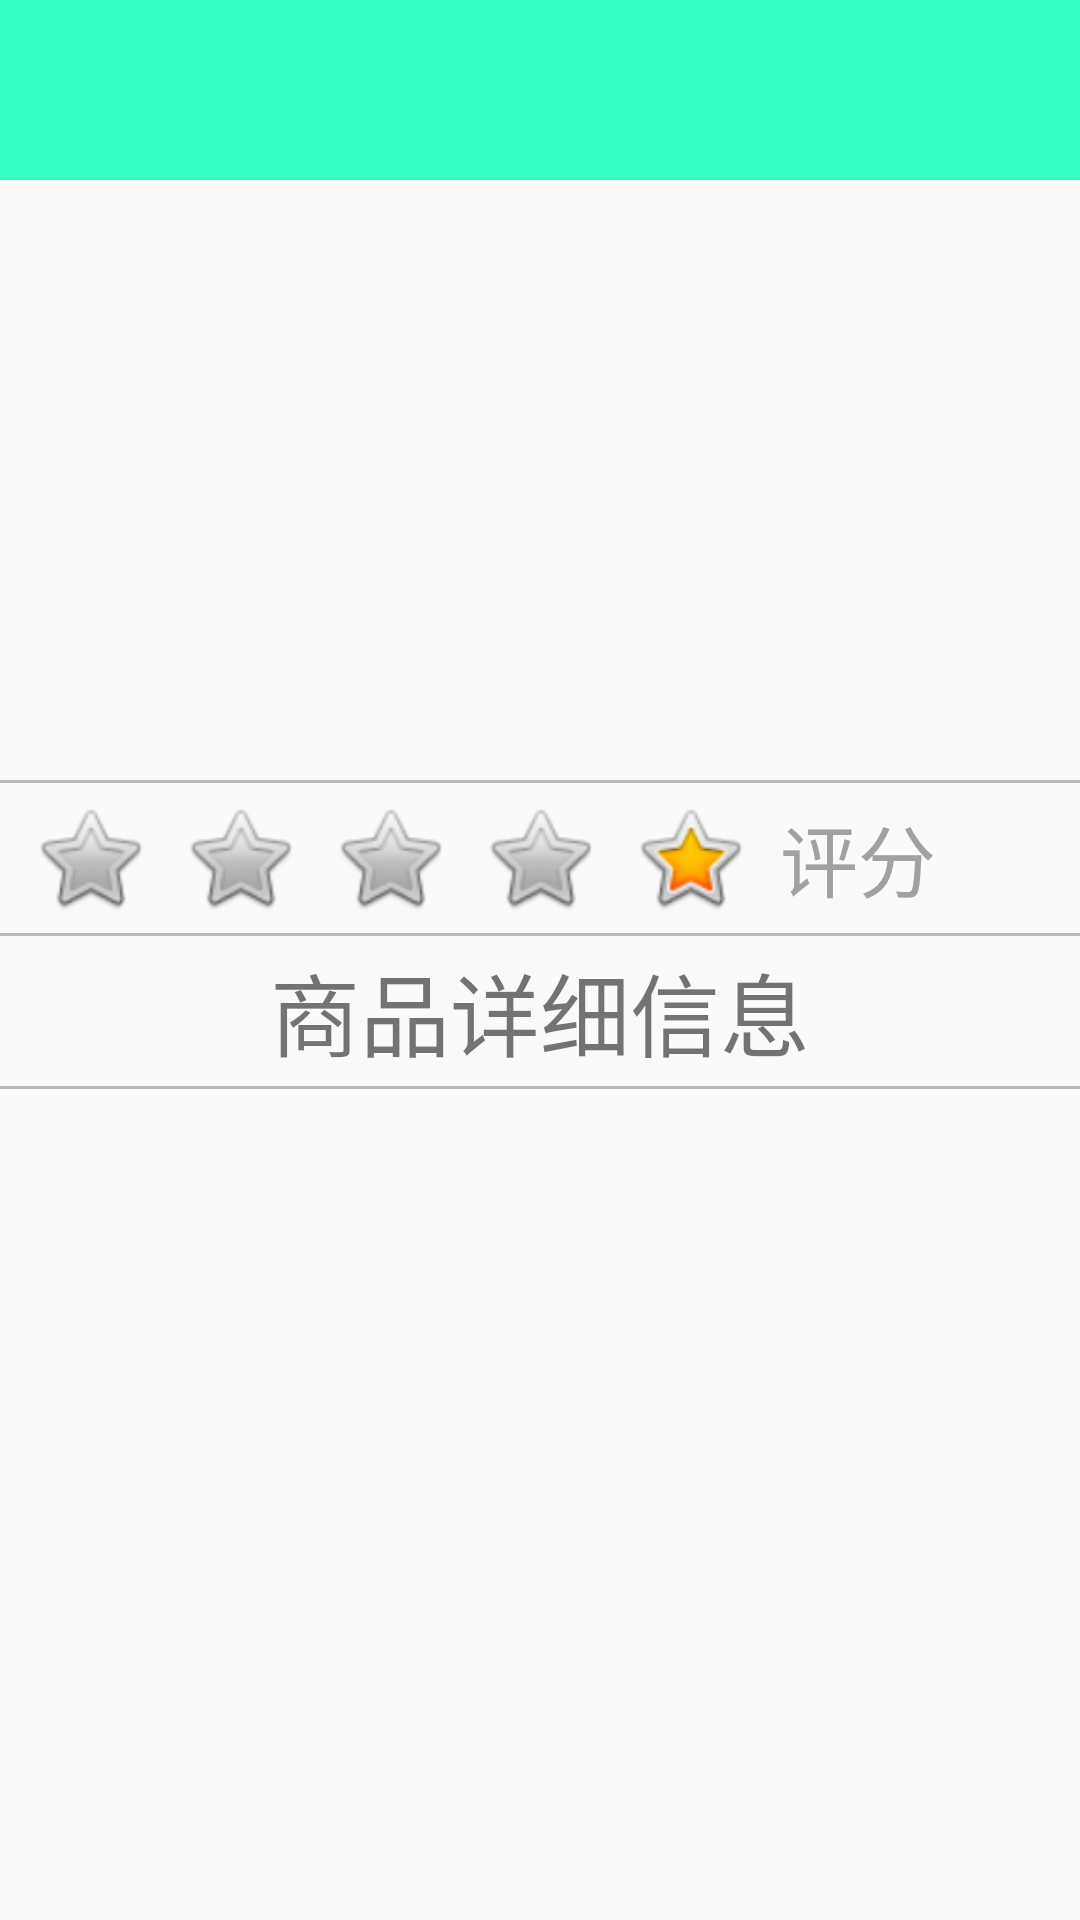

The Android layout XML behind this screen, and the referenced resources:
<!-- AndroidManifest.xml: application theme Theme.TyuuMon -->
<!-- res/layout/fragment_details.xml -->
<?xml version="1.0" encoding="utf-8"?>
<LinearLayout xmlns:android="http://schemas.android.com/apk/res/android"
    xmlns:app="http://schemas.android.com/apk/res-auto"
    xmlns:tools="http://schemas.android.com/tools"
    android:layout_width="match_parent"
    android:layout_height="match_parent"
    android:orientation="vertical"
    tools:context=".fragment.DetailsFragment">
    <androidx.constraintlayout.widget.ConstraintLayout
        android:layout_width="match_parent"
        android:layout_height="60dp"
        android:background="#35FFC3">

        <ImageView
            android:id="@+id/im_back"
            android:layout_width="94dp"
            android:layout_height="40dp"
            android:layout_marginStart="10dp"
            app:layout_constraintBottom_toBottomOf="parent"
            app:layout_constraintStart_toStartOf="parent"
            app:layout_constraintTop_toTopOf="parent"
            android:src="@drawable/white" />
        <TextView
            android:id="@+id/tv_details_title"
            android:layout_width="wrap_content"
            android:layout_height="wrap_content"
            android:textColor="#FFFFFF"
            android:textSize="30sp"
            app:layout_constraintBottom_toBottomOf="parent"
            app:layout_constraintEnd_toEndOf="parent"
            app:layout_constraintStart_toStartOf="parent"
            app:layout_constraintTop_toTopOf="parent"
            tools:text="松仁大虾" />

    </androidx.constraintlayout.widget.ConstraintLayout>

    <ImageView
        android:id="@+id/iv_details_img"
        android:layout_width="match_parent"
        android:layout_height="150dp"
        android:scaleType="centerCrop"
        tools:srcCompat="@drawable/right3x" />
    <androidx.constraintlayout.widget.ConstraintLayout
        android:layout_width="match_parent"
        android:layout_height="50dp">

        <TextView
            android:id="@+id/tv_details_price"
            android:layout_width="wrap_content"
            android:layout_height="wrap_content"
            android:layout_marginStart="10dp"
            android:layout_marginBottom="10dp"
            android:textColor="#35FFC3"
            android:textSize="26sp"
            app:layout_constraintStart_toStartOf="parent"
            app:layout_constraintTop_toTopOf="parent"
            tools:text="¥27.3"/>
        <TextView
            android:id="@+id/tv_details_tprice"
            android:layout_width="wrap_content"
            android:layout_height="wrap_content"
            app:layout_constraintTop_toTopOf="parent"
            app:layout_constraintStart_toEndOf="@+id/tv_details_price"
            android:layout_marginStart="30dp"
            android:layout_marginBottom="10dp"
            android:textColor="#B7BABA"
            tools:text="团购价:¥22"
            android:textSize="26sp"/>

        <TextView
            android:id="@+id/tv_details_sales_price"
            android:layout_width="0dp"
            android:layout_height="match_parent"
            android:background="#F39724"
            android:textColor="#FFFFFF"
            android:textSize="26sp"
            android:layout_marginLeft="30dp"
            app:layout_constraintBottom_toBottomOf="parent"
            app:layout_constraintEnd_toEndOf="parent"
            app:layout_constraintStart_toEndOf="@+id/tv_details_tuangoujia"
            app:layout_constraintTop_toTopOf="parent"
            tools:text="¥19.9拿下" />

    </androidx.constraintlayout.widget.ConstraintLayout>
    <LinearLayout
        android:layout_width="match_parent"
        android:layout_height="1dp"
        android:background="#B7BABA"/>
    <androidx.constraintlayout.widget.ConstraintLayout
        android:layout_width="match_parent"
        android:layout_height="50dp">

        <ImageView
            android:id="@+id/star_1"
            android:layout_width="40dp"
            android:layout_height="40dp"
            android:layout_marginStart="10dp"
            android:layout_marginTop="10dp"
            android:layout_marginBottom="10dp"
            app:layout_constraintBottom_toBottomOf="parent"
            app:layout_constraintStart_toStartOf="parent"
            app:layout_constraintTop_toTopOf="parent"
            app:srcCompat="@android:drawable/btn_star_big_off" />
        <ImageView
            android:id="@+id/star_2"
            android:layout_width="40dp"
            android:layout_height="40dp"
            android:layout_marginStart="10dp"
            android:layout_marginTop="10dp"
            android:layout_marginBottom="10dp"
            app:layout_constraintBottom_toBottomOf="parent"
            app:layout_constraintStart_toEndOf="@id/star_1"
            app:layout_constraintTop_toTopOf="parent"
            app:srcCompat="@android:drawable/btn_star_big_off" />
        <ImageView
            android:id="@+id/star_3"
            android:layout_width="40dp"
            android:layout_height="40dp"
            android:layout_marginStart="10dp"
            android:layout_marginTop="10dp"
            android:layout_marginBottom="10dp"
            app:layout_constraintBottom_toBottomOf="parent"
            app:layout_constraintStart_toEndOf="@id/star_2"
            app:layout_constraintTop_toTopOf="parent"
            app:srcCompat="@android:drawable/btn_star_big_off" />
        <ImageView
            android:id="@+id/star_4"
            android:layout_width="40dp"
            android:layout_height="40dp"
            android:layout_marginStart="10dp"
            android:layout_marginTop="10dp"
            android:layout_marginBottom="10dp"
            app:layout_constraintBottom_toBottomOf="parent"
            app:layout_constraintStart_toEndOf="@id/star_3"
            app:layout_constraintTop_toTopOf="parent"
            app:srcCompat="@android:drawable/btn_star_big_off" />
        <ImageView
            android:id="@+id/star_5"
            android:layout_width="40dp"
            android:layout_height="40dp"
            android:layout_marginStart="10dp"
            android:layout_marginTop="10dp"
            android:layout_marginBottom="10dp"
            app:layout_constraintBottom_toBottomOf="parent"
            app:layout_constraintStart_toEndOf="@id/star_4"
            app:layout_constraintTop_toTopOf="parent"
            app:srcCompat="@android:drawable/btn_star_big_on" />
        <TextView
            android:layout_width="wrap_content"
            android:layout_height="wrap_content"
            android:textSize="26sp"
            android:layout_marginLeft="10dp"
            android:text="评分"
            android:textColor="#A1A1A1"
            app:layout_constraintBottom_toBottomOf="parent"
            app:layout_constraintStart_toEndOf="@id/star_5"
            app:layout_constraintTop_toTopOf="parent"
            />
    </androidx.constraintlayout.widget.ConstraintLayout>
    <LinearLayout
        android:layout_width="match_parent"
        android:layout_height="1dp"
        android:background="#B7BABA"/>
    <TextView
        android:layout_width="match_parent"
        android:layout_height="50dp"
        android:textSize="30dp"
        android:text="商品详细信息"
        android:gravity="center"/>

    <LinearLayout
        android:layout_width="match_parent"
        android:layout_height="1dp"
        android:background="#B7BABA"/>
    <TextView
        android:id="@+id/tv_details_description"
        android:layout_width="match_parent"
        android:layout_height="0dp"
        android:layout_weight="1"
        android:textColor="#B7BABA"
        android:textSize="22dp"
        tools:text="sampltextsampltextsampltextsampltextsampltextsampltextsampltextsampltextsampltextsampltext">

    </TextView>



</LinearLayout>
<!-- resources referenced by this layout -->
<resources>
  <style name="Theme.TyuuMon" parent="Theme.MaterialComponents.DayNight.Bridge">
          
          <item name="colorPrimary">@color/purple_500</item>
          <item name="colorPrimaryVariant">@color/purple_700</item>
          <item name="colorOnPrimary">@color/white</item>
          
          <item name="colorSecondary">@color/teal_200</item>
          <item name="colorSecondaryVariant">@color/teal_700</item>
          <item name="colorOnSecondary">@color/black</item>
          
          <item name="android:statusBarColor" tools:targetApi="l">?attr/colorPrimaryVariant</item>
          
      </style>
  <!-- not gathered from this repository: default colours our renderer supplied (Android Studio template values) -->
  <color name="purple_500">#FF6200EE</color>
  <color name="purple_700">#FF3700B3</color>
  <color name="teal_200">#FF03DAC5</color>
  <color name="teal_700">#FF018786</color>
  <color name="black">#FF000000</color>
  <color name="white">#FFFFFFFF</color>
</resources>
